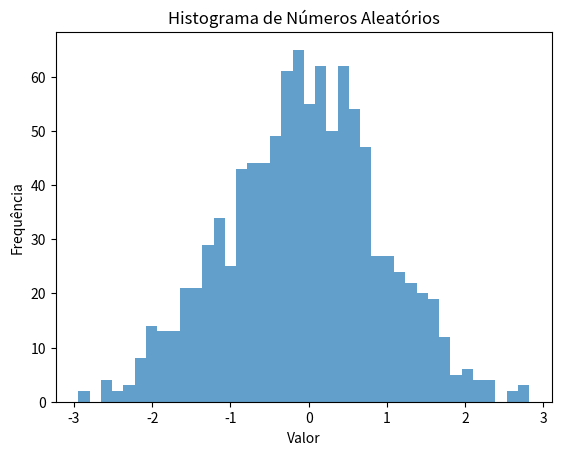

Write the Python code that produced this figure.
import matplotlib.pyplot as plt
import numpy as np

dados = np.random.normal(loc=0, scale=1, size=1000)
plt.hist(dados, bins=40, alpha=0.7)
plt.title('Histograma de Números Aleatórios')
plt.xlabel('Valor')
plt.ylabel('Frequência')
plt.show()
